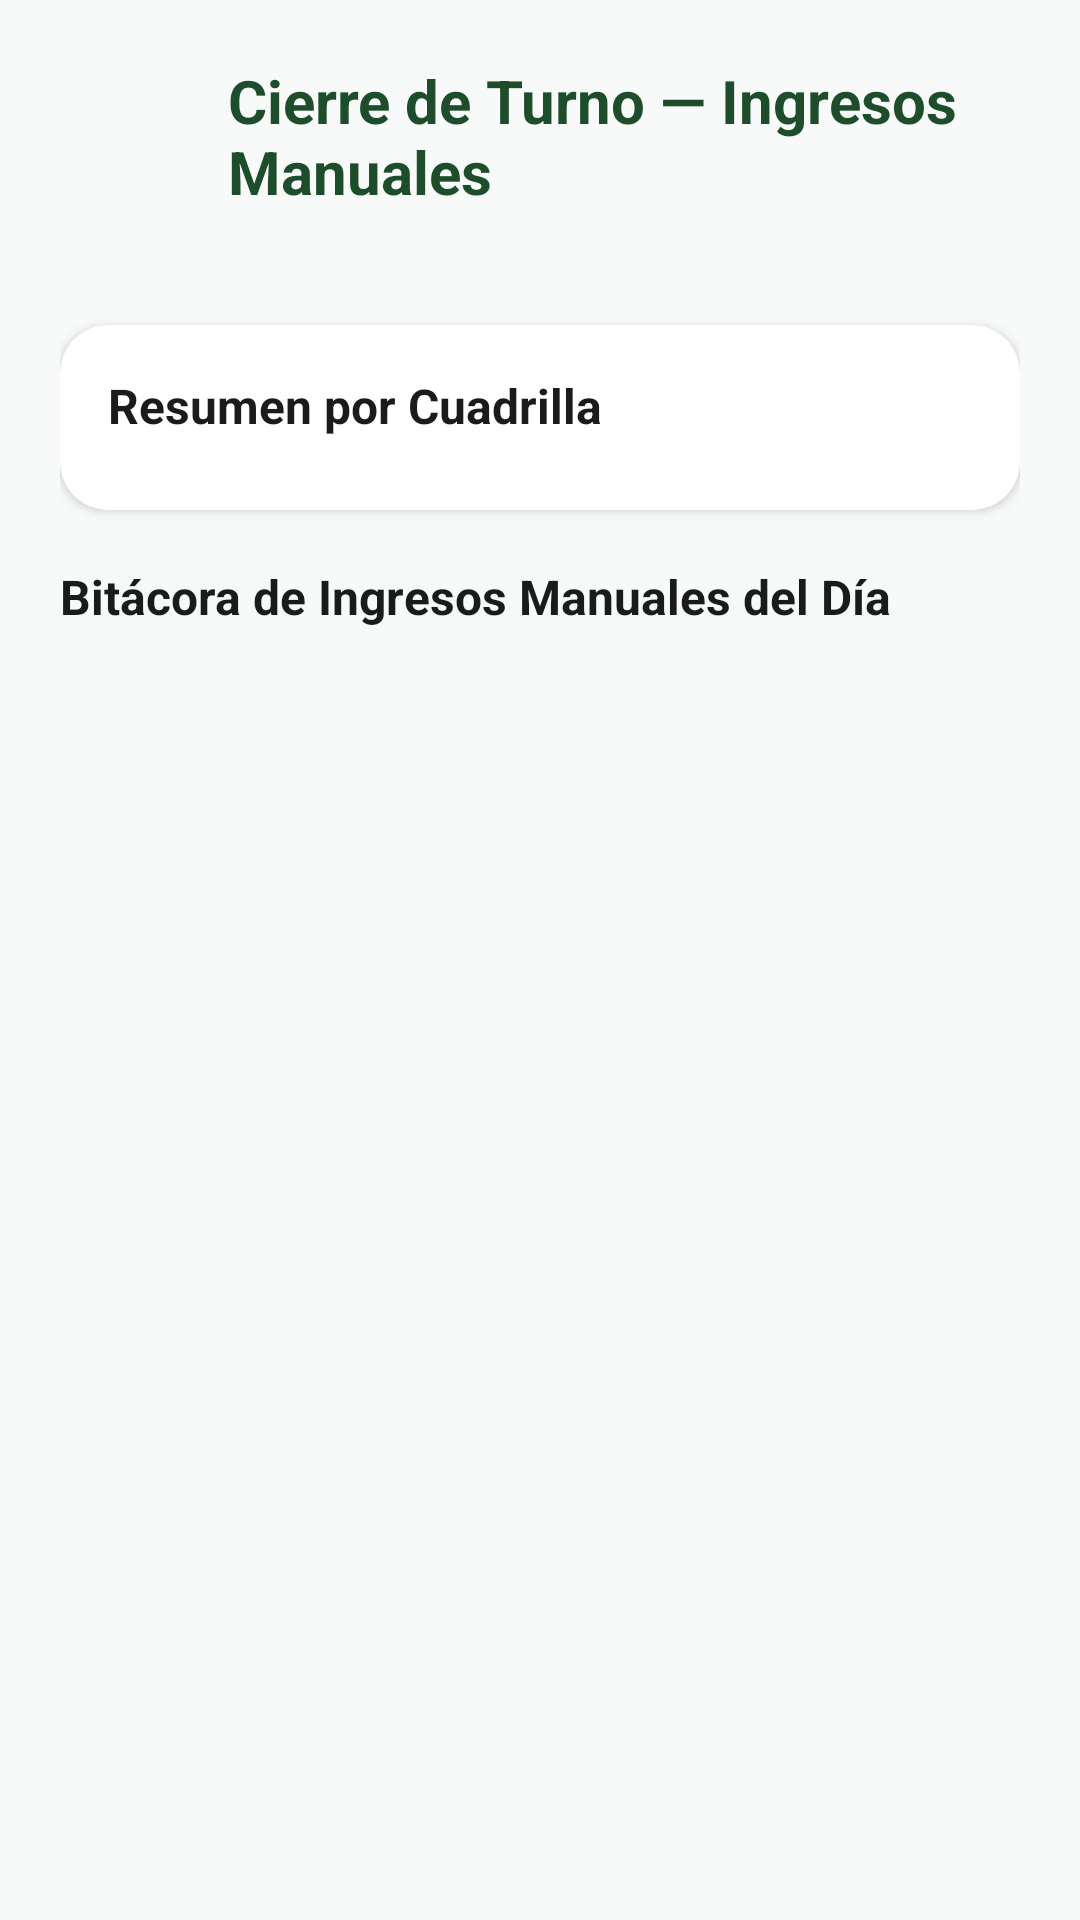

This screen was rendered from an Android layout file. Write that file and the resources it references.
<!-- AndroidManifest.xml: application theme Theme.AgroValleCosecha -->
<!-- res/layout/activity_cierre_turno.xml -->
<?xml version="1.0" encoding="utf-8"?>
<ScrollView xmlns:android="http://schemas.android.com/apk/res/android"
    xmlns:app="http://schemas.android.com/apk/res-auto"
    android:layout_width="match_parent"
    android:layout_height="match_parent"
    android:background="@color/fondo_app"
    android:fillViewport="true">

    <LinearLayout
        android:layout_width="match_parent"
        android:layout_height="wrap_content"
        android:orientation="vertical"
        android:padding="20dp">

        <LinearLayout
            android:layout_width="match_parent"
            android:layout_height="wrap_content"
            android:gravity="center_vertical"
            android:orientation="horizontal">

            <ImageButton
                android:id="@+id/btnVolverCierreTurno"
                android:layout_width="48dp"
                android:layout_height="48dp"
                android:background="?attr/selectableItemBackgroundBorderless"
                android:contentDescription="Volver"
                android:src="@drawable/ic_arrow_back"
                app:tint="@color/text_primary" />

            <TextView
                android:layout_width="0dp"
                android:layout_height="wrap_content"
                android:layout_marginStart="8dp"
                android:layout_weight="1"
                android:text="Cierre de Turno — Ingresos Manuales"
                android:textColor="@color/verde_agricola"
                android:textSize="20sp"
                android:textStyle="bold" />
        </LinearLayout>

        <TextView
            android:id="@+id/tvEncabezadoCierreTurno"
            android:layout_width="match_parent"
            android:layout_height="wrap_content"
            android:layout_marginTop="6dp"
            android:textColor="@color/text_secondary"
            android:textSize="13sp" />

        <com.google.android.material.card.MaterialCardView
            android:layout_width="match_parent"
            android:layout_height="wrap_content"
            android:layout_marginTop="14dp"
            app:cardBackgroundColor="@color/surface"
            app:cardCornerRadius="16dp"
            app:cardElevation="2dp">

            <LinearLayout
                android:layout_width="match_parent"
                android:layout_height="wrap_content"
                android:orientation="vertical"
                android:padding="16dp">

                <TextView
                    android:layout_width="wrap_content"
                    android:layout_height="wrap_content"
                    android:text="Resumen por Cuadrilla"
                    android:textColor="@color/text_primary"
                    android:textSize="16sp"
                    android:textStyle="bold" />

                <LinearLayout
                    android:id="@+id/containerResumenCuadrillas"
                    android:layout_width="match_parent"
                    android:layout_height="wrap_content"
                    android:layout_marginTop="8dp"
                    android:orientation="vertical" />
            </LinearLayout>
        </com.google.android.material.card.MaterialCardView>

        <TextView
            android:layout_width="wrap_content"
            android:layout_height="wrap_content"
            android:layout_marginTop="18dp"
            android:text="Bitácora de Ingresos Manuales del Día"
            android:textColor="@color/text_primary"
            android:textSize="16sp"
            android:textStyle="bold" />

        <TextView
            android:id="@+id/tvSinIngresosManuales"
            android:layout_width="match_parent"
            android:layout_height="wrap_content"
            android:layout_marginTop="8dp"
            android:text="No hay ingresos manuales registrados hoy."
            android:textColor="@color/text_secondary"
            android:textSize="14sp"
            android:visibility="gone" />

        <LinearLayout
            android:id="@+id/containerBitacoraManual"
            android:layout_width="match_parent"
            android:layout_height="wrap_content"
            android:layout_marginTop="8dp"
            android:orientation="vertical" />
    </LinearLayout>
</ScrollView>
<!-- resources referenced by this layout -->
<resources>
  <color name="fondo_app">#F8FAF9</color>
  <color name="surface">#FFFFFF</color>
  <color name="text_primary">#1A1C19</color>
  <color name="text_secondary">#5C635B</color>
  <color name="verde_agricola">#1E4D2B</color>
  <style name="Theme.AgroValleCosecha" parent="Theme.MaterialComponents.DayNight.NoActionBar">
          
          <item name="colorPrimary">@color/verde_agricola</item>
          <item name="colorPrimaryVariant">@color/verde_oscuro</item>
          <item name="colorOnPrimary">@color/white</item>
          
          
          <item name="colorSecondary">@color/verde_claro</item>
          <item name="colorSecondaryVariant">@color/verde_agricola</item>
          <item name="colorOnSecondary">@color/text_primary</item>
          
          
          <item name="android:statusBarColor">@color/verde_oscuro</item>
          <item name="android:windowLightStatusBar">false</item>
          
          
          <item name="android:windowBackground">@color/fondo_app</item>
      </style>
  <color name="verde_oscuro">#14361E</color>
  <color name="white">#FFFFFF</color>
  <color name="verde_claro">#A3D9B1</color>
</resources>
